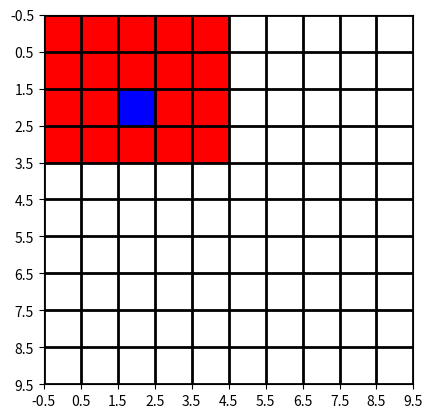

Generate this figure with matplotlib:
import matplotlib.pyplot as plt
from matplotlib import colors
import numpy as np

data = [[0,0,0,0,1],
        [0,0,0,0,1],
        [0,0,44,0,1],
        [0,0,0,0,1]]


print(data)
# create discrete colormap
cmap = colors.ListedColormap(['red', 'blue'])
bounds = [0,10,999]
norm = colors.BoundaryNorm(bounds, cmap.N)

fig, ax = plt.subplots()
ax.imshow(data, cmap=cmap, norm=norm)

# draw gridlines
ax.grid(which='major', axis='both', linestyle='-', color='k', linewidth=2)
ax.set_xticks(np.arange(-.5, 10, 1));
ax.set_yticks(np.arange(-.5, 10, 1));


print(data)
plt.show()
